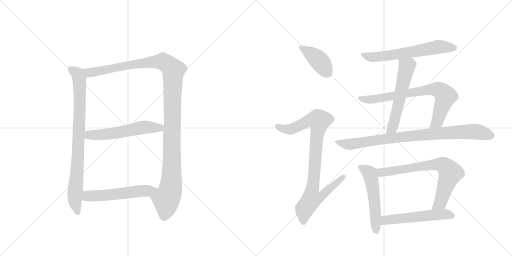
t = 0.00 s
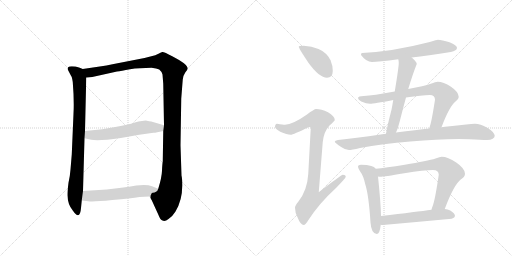
t = 2.14 s
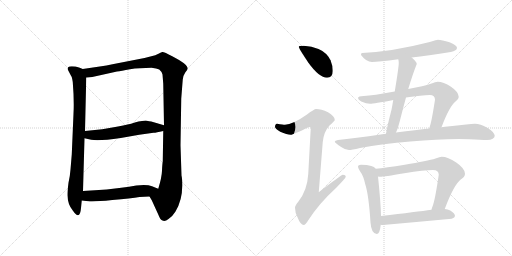
t = 4.28 s
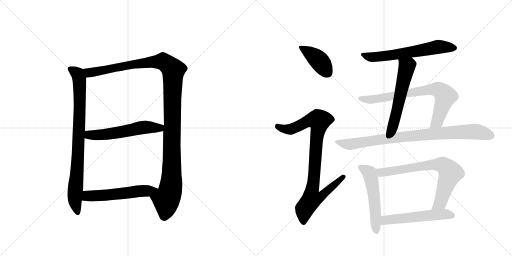
t = 6.42 s
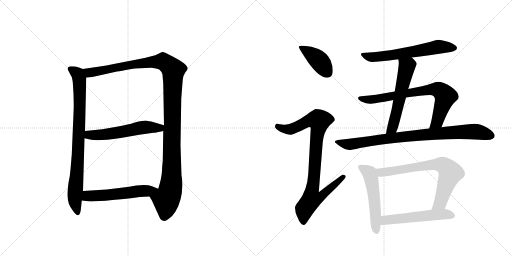
t = 8.56 s
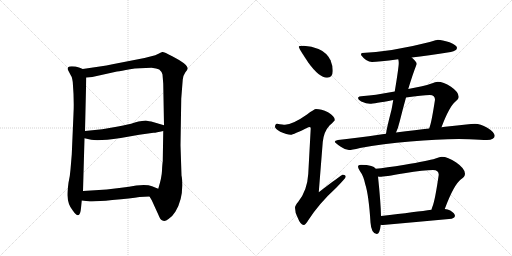
t = 10.69 s

The animated SVG that drew these frames (rendered in a browser with its animation timeline set to each time). Animation: 13 CSS @keyframes rules; one cycle of 10.69 s.

<svg version="1.1" viewBox="0 0 2048 1024" xmlns="http://www.w3.org/2000/svg">
  <g stroke="lightgray" stroke-dasharray="1,1" stroke-width="1" transform="scale(4, 4)">
    <line x1="0" y1="0" x2="256" y2="256"></line>
    <line x1="256" y1="0" x2="0" y2="256"></line>
    <line x1="128" y1="0" x2="128" y2="256"></line>
    <line x1="0" y1="128" x2="256" y2="128"></line>
    <line x1="256" y1="0" x2="512" y2="256"></line>
    <line x1="512" y1="0" x2="256" y2="256"></line>
    <line x1="384" y1="0" x2="384" y2="256"></line>
    <line x1="256" y1="128" x2="512" y2="128"></line>
  </g>
<g transform="scale(1, -1) translate(0, -850)">
   <style type="text/css">
    @keyframes keyframes0 {
      from {
       stroke: black;
       stroke-dashoffset: 841;
       stroke-width: 128;
       }
       73% {
       animation-timing-function: step-end;
       stroke: black;
       stroke-dashoffset: 0;
       stroke-width: 128;
       }
       to {
       stroke: black;
       stroke-width: 1024;
       }
       }
       #make-me-a-hanzi-animation-0 {
         animation: keyframes0 0.934408s both;
         animation-delay: 0.000000s;
         animation-timing-function: linear;
       }
    @keyframes keyframes1 {
      from {
       stroke: black;
       stroke-dashoffset: 1218;
       stroke-width: 128;
       }
       80% {
       animation-timing-function: step-end;
       stroke: black;
       stroke-dashoffset: 0;
       stroke-width: 128;
       }
       to {
       stroke: black;
       stroke-width: 1024;
       }
       }
       #make-me-a-hanzi-animation-1 {
         animation: keyframes1 1.241211s both;
         animation-delay: 0.934408s;
         animation-timing-function: linear;
       }
    @keyframes keyframes2 {
      from {
       stroke: black;
       stroke-dashoffset: 565;
       stroke-width: 128;
       }
       65% {
       animation-timing-function: step-end;
       stroke: black;
       stroke-dashoffset: 0;
       stroke-width: 128;
       }
       to {
       stroke: black;
       stroke-width: 1024;
       }
       }
       #make-me-a-hanzi-animation-2 {
         animation: keyframes2 0.709798s both;
         animation-delay: 2.175618s;
         animation-timing-function: linear;
       }
    @keyframes keyframes3 {
      from {
       stroke: black;
       stroke-dashoffset: 552;
       stroke-width: 128;
       }
       64% {
       animation-timing-function: step-end;
       stroke: black;
       stroke-dashoffset: 0;
       stroke-width: 128;
       }
       to {
       stroke: black;
       stroke-width: 1024;
       }
       }
       #make-me-a-hanzi-animation-3 {
         animation: keyframes3 0.699219s both;
         animation-delay: 2.885417s;
         animation-timing-function: linear;
       }
    @keyframes keyframes4 {
      from {
       stroke: black;
       stroke-dashoffset: 410;
       stroke-width: 128;
       }
       57% {
       animation-timing-function: step-end;
       stroke: black;
       stroke-dashoffset: 0;
       stroke-width: 128;
       }
       to {
       stroke: black;
       stroke-width: 1024;
       }
       }
       #make-me-a-hanzi-animation-4 {
         animation: keyframes4 0.583659s both;
         animation-delay: 3.584635s;
         animation-timing-function: linear;
       }
    @keyframes keyframes5 {
      from {
       stroke: black;
       stroke-dashoffset: 921;
       stroke-width: 128;
       }
       75% {
       animation-timing-function: step-end;
       stroke: black;
       stroke-dashoffset: 0;
       stroke-width: 128;
       }
       to {
       stroke: black;
       stroke-width: 1024;
       }
       }
       #make-me-a-hanzi-animation-5 {
         animation: keyframes5 0.999512s both;
         animation-delay: 4.168294s;
         animation-timing-function: linear;
       }
    @keyframes keyframes6 {
      from {
       stroke: black;
       stroke-dashoffset: 623;
       stroke-width: 128;
       }
       67% {
       animation-timing-function: step-end;
       stroke: black;
       stroke-dashoffset: 0;
       stroke-width: 128;
       }
       to {
       stroke: black;
       stroke-width: 1024;
       }
       }
       #make-me-a-hanzi-animation-6 {
         animation: keyframes6 0.756999s both;
         animation-delay: 5.167806s;
         animation-timing-function: linear;
       }
    @keyframes keyframes7 {
      from {
       stroke: black;
       stroke-dashoffset: 572;
       stroke-width: 128;
       }
       65% {
       animation-timing-function: step-end;
       stroke: black;
       stroke-dashoffset: 0;
       stroke-width: 128;
       }
       to {
       stroke: black;
       stroke-width: 1024;
       }
       }
       #make-me-a-hanzi-animation-7 {
         animation: keyframes7 0.715495s both;
         animation-delay: 5.924805s;
         animation-timing-function: linear;
       }
    @keyframes keyframes8 {
      from {
       stroke: black;
       stroke-dashoffset: 753;
       stroke-width: 128;
       }
       71% {
       animation-timing-function: step-end;
       stroke: black;
       stroke-dashoffset: 0;
       stroke-width: 128;
       }
       to {
       stroke: black;
       stroke-width: 1024;
       }
       }
       #make-me-a-hanzi-animation-8 {
         animation: keyframes8 0.862793s both;
         animation-delay: 6.640299s;
         animation-timing-function: linear;
       }
    @keyframes keyframes9 {
      from {
       stroke: black;
       stroke-dashoffset: 882;
       stroke-width: 128;
       }
       74% {
       animation-timing-function: step-end;
       stroke: black;
       stroke-dashoffset: 0;
       stroke-width: 128;
       }
       to {
       stroke: black;
       stroke-width: 1024;
       }
       }
       #make-me-a-hanzi-animation-9 {
         animation: keyframes9 0.967773s both;
         animation-delay: 7.503092s;
         animation-timing-function: linear;
       }
    @keyframes keyframes10 {
      from {
       stroke: black;
       stroke-dashoffset: 535;
       stroke-width: 128;
       }
       64% {
       animation-timing-function: step-end;
       stroke: black;
       stroke-dashoffset: 0;
       stroke-width: 128;
       }
       to {
       stroke: black;
       stroke-width: 1024;
       }
       }
       #make-me-a-hanzi-animation-10 {
         animation: keyframes10 0.685384s both;
         animation-delay: 8.470866s;
         animation-timing-function: linear;
       }
    @keyframes keyframes11 {
      from {
       stroke: black;
       stroke-dashoffset: 731;
       stroke-width: 128;
       }
       70% {
       animation-timing-function: step-end;
       stroke: black;
       stroke-dashoffset: 0;
       stroke-width: 128;
       }
       to {
       stroke: black;
       stroke-width: 1024;
       }
       }
       #make-me-a-hanzi-animation-11 {
         animation: keyframes11 0.844889s both;
         animation-delay: 9.156250s;
         animation-timing-function: linear;
       }
    @keyframes keyframes12 {
      from {
       stroke: black;
       stroke-dashoffset: 544;
       stroke-width: 128;
       }
       64% {
       animation-timing-function: step-end;
       stroke: black;
       stroke-dashoffset: 0;
       stroke-width: 128;
       }
       to {
       stroke: black;
       stroke-width: 1024;
       }
       }
       #make-me-a-hanzi-animation-12 {
         animation: keyframes12 0.692708s both;
         animation-delay: 10.001139s;
         animation-timing-function: linear;
       }
</style>
<path d="M 294 395 L 287 232 L 282 172 Q 280 145 274 119 Q 269 79 270 67 Q 271 32 291 8 Q 320 -34 324 18 L 327 48 L 332 86 L 338 297 L 340 326 L 345 540 C 346 568 346 568 331 574 L 319 579 Q 294 587 278 584 Q 267 581 273 568 L 284 547 Q 288 543 291 522 Q 297 448 294 395 Z" fill="lightgray"></path> 
<path d="M 598 64 L 607 49 L 633 -8 Q 642 -31 650 -32 Q 660 -37 674 -26 Q 689 -17 702 4 Q 729 49 729 108 Q 729 136 726 148 L 722 269 L 725 456 L 731 532 Q 732 547 741 560 Q 751 572 751 576 Q 751 593 689 625 Q 656 643 649 642 Q 642 640 634 635 L 621 629 L 578 618 L 450 593 Q 427 588 399 584 L 331 574 C 301 570 315 537 345 540 L 369 542 L 468 564 Q 484 566 520 573 Q 557 579 606 579 Q 627 577 637 572 Q 645 566 650 552 L 653 515 L 656 349 L 653 326 L 651 204 Q 649 193 648 167 Q 647 140 633 95 C 625 66 584 90 598 64 Z" fill="lightgray"></path> 
<path d="M 338 297 L 365 291 Q 394 285 483 298 L 557 311 L 614 319 Q 620 318 653 326 C 682 333 685 341 656 349 L 605 364 Q 599 365 583 368 L 568 366 Q 556 366 536 359 Q 516 352 472 344 L 409 333 L 340 326 C 310 323 309 304 338 297 Z" fill="lightgray"></path> 
<path d="M 327 48 L 353 45 Q 373 42 449 50 Q 525 57 558 62 L 598 64 C 628 65 661 84 633 95 L 608 105 Q 589 113 545 108 Q 517 103 485 99 L 427 92 L 332 86 C 302 84 297 51 327 48 Z" fill="lightgray"></path> 
<path d="M 1215 667 Q 1195 667 1195 663 Q 1195 657 1233 600 Q 1277 539 1308 539 Q 1331 539 1331 567 Q 1331 588 1322 609 Q 1307 640 1274 654 Q 1247 665 1215 667 Z" fill="lightgray"></path> 
<path d="M 1264 414 Q 1257 414 1228 392 Q 1171 352 1140 351 Q 1133 351 1108 355 Q 1100 354 1100 342 Q 1100 336 1121 323 Q 1148 311 1163 311 Q 1172 311 1236 342 Q 1243 342 1243 338 L 1233 154 Q 1229 88 1193 43 Q 1180 28 1180 19 Q 1180 0 1190 -19 Q 1202 -50 1215 -50 Q 1222 -50 1233 -31 Q 1277 37 1345 99 Q 1383 138 1383 143 Q 1383 151 1371 151 Q 1366 151 1275 81 L 1291 282 Q 1295 323 1318 348 Q 1339 367 1339 370 Q 1339 385 1312 401 Q 1285 414 1264 414 Z" fill="lightgray"></path> 
<path d="M 1751 691 Q 1749 691 1719 682 Q 1572 644 1448 638 Q 1444 638 1444 630 Q 1465 602 1488 602 Q 1513 602 1593 613 L 1647 620 Q 1710 628 1803 642 Q 1828 647 1828 659 Q 1828 669 1798 681 Q 1768 691 1751 691 Z" fill="lightgray"></path> 
<path d="M 1593 613 Q 1595 607 1595 598 Q 1595 581 1579 484 L 1573 450 Q 1570 432 1566 411 Q 1547 338 1544 315 C 1539 285 1572 293 1584 320 Q 1592 336 1599 365 Q 1612 417 1624 460 L 1633 494 Q 1652 557 1667 594 Q 1667 602 1648 619 L 1647 620 C 1625 641 1588 643 1593 613 Z" fill="lightgray"></path> 
<path d="M 1579 484 Q 1491 468 1455 466 Q 1432 466 1432 458 Q 1432 452 1445 444 Q 1466 435 1480 435 Q 1495 435 1573 450 L 1624 460 Q 1689 470 1719 470 Q 1740 470 1740 451 Q 1727 367 1720 346 Q 1718 341 1717 336 C 1708 307 1755 313 1766 341 Q 1797 424 1822 444 Q 1835 453 1835 462 Q 1835 482 1804 503 Q 1773 523 1751 523 Q 1743 523 1723 515 Q 1698 506 1633 494 L 1579 484 Z" fill="lightgray"></path> 
<path d="M 1544 315 Q 1537 314 1529 313 Q 1415 296 1352 290 Q 1339 288 1339 283 Q 1340 279 1363 263 Q 1381 250 1396 250 Q 1406 250 1440 258 Q 1530 275 1641 284 Q 1748 294 1835 294 L 1877 293 Q 1925 290 1948 290 Q 1978 291 1979 307 Q 1976 323 1949 339 Q 1921 355 1900 355 Q 1886 355 1865 352 Q 1829 348 1790 344 Q 1782 343 1766 341 L 1717 336 Q 1667 330 1584 320 L 1544 315 Z" fill="lightgray"></path> 
<path d="M 1444 191 Q 1432 191 1432 183 Q 1432 178 1440 165 Q 1454 147 1461 113 Q 1475 70 1482 -40 Q 1485 -84 1507 -86 Q 1519 -86 1523 -49 L 1524 -14 Q 1523 39 1512 144 L 1503 175 Q 1497 183 1485 186 Q 1469 191 1444 191 Z" fill="lightgray"></path> 
<path d="M 1779 14 Q 1815 111 1844 133 Q 1860 143 1860 155 Q 1860 176 1825 200 Q 1791 223 1767 223 Q 1760 223 1742 216 Q 1711 206 1619 191 Q 1541 179 1503 175 C 1473 172 1482 145 1512 144 Q 1516 143 1520 143 Q 1535 143 1617 157 Q 1698 170 1732 170 Q 1755 170 1755 151 Q 1740 48 1730 24 Q 1727 17 1726 11 C 1717 -18 1768 -14 1779 14 Z" fill="lightgray"></path> 
<path d="M 1523 -49 Q 1527 -50 1532 -50 Q 1666 -38 1807 -25 Q 1820 -20 1820 -14 Q 1820 -3 1801 8 Q 1791 13 1779 14 L 1726 11 Q 1669 3 1524 -14 C 1494 -17 1493 -46 1523 -49 Z" fill="lightgray"></path> 
      <clipPath id="make-me-a-hanzi-clip-0">
      <path d="M 294 395 L 287 232 L 282 172 Q 280 145 274 119 Q 269 79 270 67 Q 271 32 291 8 Q 320 -34 324 18 L 327 48 L 332 86 L 338 297 L 340 326 L 345 540 C 346 568 346 568 331 574 L 319 579 Q 294 587 278 584 Q 267 581 273 568 L 284 547 Q 288 543 291 522 Q 297 448 294 395 Z" fill="lightgray"></path>
      </clipPath>
      <path clip-path="url(#make-me-a-hanzi-clip-0)" d="M 280 575 L 314 547 L 319 502 L 313 245 L 299 49 L 308 8 " fill="none" id="make-me-a-hanzi-animation-0" stroke-dasharray="713 1426" stroke-linecap="round"></path>

      <clipPath id="make-me-a-hanzi-clip-1">
      <path d="M 598 64 L 607 49 L 633 -8 Q 642 -31 650 -32 Q 660 -37 674 -26 Q 689 -17 702 4 Q 729 49 729 108 Q 729 136 726 148 L 722 269 L 725 456 L 731 532 Q 732 547 741 560 Q 751 572 751 576 Q 751 593 689 625 Q 656 643 649 642 Q 642 640 634 635 L 621 629 L 578 618 L 450 593 Q 427 588 399 584 L 331 574 C 301 570 315 537 345 540 L 369 542 L 468 564 Q 484 566 520 573 Q 557 579 606 579 Q 627 577 637 572 Q 645 566 650 552 L 653 515 L 656 349 L 653 326 L 651 204 Q 649 193 648 167 Q 647 140 633 95 C 625 66 584 90 598 64 Z" fill="lightgray"></path>
      </clipPath>
      <path clip-path="url(#make-me-a-hanzi-clip-1)" d="M 338 570 L 362 559 L 546 595 L 652 604 L 693 570 L 685 116 L 678 76 L 665 50 L 657 -14 " fill="none" id="make-me-a-hanzi-animation-1" stroke-dasharray="1090 2180" stroke-linecap="round"></path>

      <clipPath id="make-me-a-hanzi-clip-2">
      <path d="M 338 297 L 365 291 Q 394 285 483 298 L 557 311 L 614 319 Q 620 318 653 326 C 682 333 685 341 656 349 L 605 364 Q 599 365 583 368 L 568 366 Q 556 366 536 359 Q 516 352 472 344 L 409 333 L 340 326 C 310 323 309 304 338 297 Z" fill="lightgray"></path>
      </clipPath>
      <path clip-path="url(#make-me-a-hanzi-clip-2)" d="M 348 318 L 356 310 L 415 311 L 585 342 L 638 337 L 648 344 " fill="none" id="make-me-a-hanzi-animation-2" stroke-dasharray="437 874" stroke-linecap="round"></path>

      <clipPath id="make-me-a-hanzi-clip-3">
      <path d="M 327 48 L 353 45 Q 373 42 449 50 Q 525 57 558 62 L 598 64 C 628 65 661 84 633 95 L 608 105 Q 589 113 545 108 Q 517 103 485 99 L 427 92 L 332 86 C 302 84 297 51 327 48 Z" fill="lightgray"></path>
      </clipPath>
      <path clip-path="url(#make-me-a-hanzi-clip-3)" d="M 334 53 L 357 67 L 437 70 L 625 93 " fill="none" id="make-me-a-hanzi-animation-3" stroke-dasharray="424 848" stroke-linecap="round"></path>

      <clipPath id="make-me-a-hanzi-clip-4">
      <path d="M 1215 667 Q 1195 667 1195 663 Q 1195 657 1233 600 Q 1277 539 1308 539 Q 1331 539 1331 567 Q 1331 588 1322 609 Q 1307 640 1274 654 Q 1247 665 1215 667 Z" fill="lightgray"></path>
      </clipPath>
      <path clip-path="url(#make-me-a-hanzi-clip-4)" d="M 1199 662 L 1276 608 L 1310 559 " fill="none" id="make-me-a-hanzi-animation-4" stroke-dasharray="282 564" stroke-linecap="round"></path>

      <clipPath id="make-me-a-hanzi-clip-5">
      <path d="M 1264 414 Q 1257 414 1228 392 Q 1171 352 1140 351 Q 1133 351 1108 355 Q 1100 354 1100 342 Q 1100 336 1121 323 Q 1148 311 1163 311 Q 1172 311 1236 342 Q 1243 342 1243 338 L 1233 154 Q 1229 88 1193 43 Q 1180 28 1180 19 Q 1180 0 1190 -19 Q 1202 -50 1215 -50 Q 1222 -50 1233 -31 Q 1277 37 1345 99 Q 1383 138 1383 143 Q 1383 151 1371 151 Q 1366 151 1275 81 L 1291 282 Q 1295 323 1318 348 Q 1339 367 1339 370 Q 1339 385 1312 401 Q 1285 414 1264 414 Z" fill="lightgray"></path>
      </clipPath>
      <path clip-path="url(#make-me-a-hanzi-clip-5)" d="M 1111 344 L 1136 334 L 1161 333 L 1233 367 L 1277 367 L 1249 91 L 1287 88 L 1295 78 L 1279 60 L 1246 54 L 1218 15 L 1214 -40 " fill="none" id="make-me-a-hanzi-animation-5" stroke-dasharray="793 1586" stroke-linecap="round"></path>

      <clipPath id="make-me-a-hanzi-clip-6">
      <path d="M 1751 691 Q 1749 691 1719 682 Q 1572 644 1448 638 Q 1444 638 1444 630 Q 1465 602 1488 602 Q 1513 602 1593 613 L 1647 620 Q 1710 628 1803 642 Q 1828 647 1828 659 Q 1828 669 1798 681 Q 1768 691 1751 691 Z" fill="lightgray"></path>
      </clipPath>
      <path clip-path="url(#make-me-a-hanzi-clip-6)" d="M 1455 629 L 1492 621 L 1580 630 L 1749 662 L 1818 658 " fill="none" id="make-me-a-hanzi-animation-6" stroke-dasharray="495 990" stroke-linecap="round"></path>

      <clipPath id="make-me-a-hanzi-clip-7">
      <path d="M 1593 613 Q 1595 607 1595 598 Q 1595 581 1579 484 L 1573 450 Q 1570 432 1566 411 Q 1547 338 1544 315 C 1539 285 1572 293 1584 320 Q 1592 336 1599 365 Q 1612 417 1624 460 L 1633 494 Q 1652 557 1667 594 Q 1667 602 1648 619 L 1647 620 C 1625 641 1588 643 1593 613 Z" fill="lightgray"></path>
      </clipPath>
      <path clip-path="url(#make-me-a-hanzi-clip-7)" d="M 1641 613 L 1642 599 L 1627 584 L 1570 339 L 1550 318 " fill="none" id="make-me-a-hanzi-animation-7" stroke-dasharray="444 888" stroke-linecap="round"></path>

      <clipPath id="make-me-a-hanzi-clip-8">
      <path d="M 1579 484 Q 1491 468 1455 466 Q 1432 466 1432 458 Q 1432 452 1445 444 Q 1466 435 1480 435 Q 1495 435 1573 450 L 1624 460 Q 1689 470 1719 470 Q 1740 470 1740 451 Q 1727 367 1720 346 Q 1718 341 1717 336 C 1708 307 1755 313 1766 341 Q 1797 424 1822 444 Q 1835 453 1835 462 Q 1835 482 1804 503 Q 1773 523 1751 523 Q 1743 523 1723 515 Q 1698 506 1633 494 L 1579 484 Z" fill="lightgray"></path>
      </clipPath>
      <path clip-path="url(#make-me-a-hanzi-clip-8)" d="M 1439 457 L 1490 452 L 1713 491 L 1753 491 L 1767 482 L 1781 460 L 1749 364 L 1723 340 " fill="none" id="make-me-a-hanzi-animation-8" stroke-dasharray="625 1250" stroke-linecap="round"></path>

      <clipPath id="make-me-a-hanzi-clip-9">
      <path d="M 1544 315 Q 1537 314 1529 313 Q 1415 296 1352 290 Q 1339 288 1339 283 Q 1340 279 1363 263 Q 1381 250 1396 250 Q 1406 250 1440 258 Q 1530 275 1641 284 Q 1748 294 1835 294 L 1877 293 Q 1925 290 1948 290 Q 1978 291 1979 307 Q 1976 323 1949 339 Q 1921 355 1900 355 Q 1886 355 1865 352 Q 1829 348 1790 344 Q 1782 343 1766 341 L 1717 336 Q 1667 330 1584 320 L 1544 315 Z" fill="lightgray"></path>
      </clipPath>
      <path clip-path="url(#make-me-a-hanzi-clip-9)" d="M 1347 284 L 1394 272 L 1539 295 L 1861 323 L 1909 323 L 1966 307 " fill="none" id="make-me-a-hanzi-animation-9" stroke-dasharray="754 1508" stroke-linecap="round"></path>

      <clipPath id="make-me-a-hanzi-clip-10">
      <path d="M 1444 191 Q 1432 191 1432 183 Q 1432 178 1440 165 Q 1454 147 1461 113 Q 1475 70 1482 -40 Q 1485 -84 1507 -86 Q 1519 -86 1523 -49 L 1524 -14 Q 1523 39 1512 144 L 1503 175 Q 1497 183 1485 186 Q 1469 191 1444 191 Z" fill="lightgray"></path>
      </clipPath>
      <path clip-path="url(#make-me-a-hanzi-clip-10)" d="M 1441 182 L 1478 158 L 1483 141 L 1499 43 L 1505 -75 " fill="none" id="make-me-a-hanzi-animation-10" stroke-dasharray="407 814" stroke-linecap="round"></path>

      <clipPath id="make-me-a-hanzi-clip-11">
      <path d="M 1779 14 Q 1815 111 1844 133 Q 1860 143 1860 155 Q 1860 176 1825 200 Q 1791 223 1767 223 Q 1760 223 1742 216 Q 1711 206 1619 191 Q 1541 179 1503 175 C 1473 172 1482 145 1512 144 Q 1516 143 1520 143 Q 1535 143 1617 157 Q 1698 170 1732 170 Q 1755 170 1755 151 Q 1740 48 1730 24 Q 1727 17 1726 11 C 1717 -18 1768 -14 1779 14 Z" fill="lightgray"></path>
      </clipPath>
      <path clip-path="url(#make-me-a-hanzi-clip-11)" d="M 1509 171 L 1528 160 L 1733 192 L 1776 187 L 1802 159 L 1761 39 L 1732 16 " fill="none" id="make-me-a-hanzi-animation-11" stroke-dasharray="603 1206" stroke-linecap="round"></path>

      <clipPath id="make-me-a-hanzi-clip-12">
      <path d="M 1523 -49 Q 1527 -50 1532 -50 Q 1666 -38 1807 -25 Q 1820 -20 1820 -14 Q 1820 -3 1801 8 Q 1791 13 1779 14 L 1726 11 Q 1669 3 1524 -14 C 1494 -17 1493 -46 1523 -49 Z" fill="lightgray"></path>
      </clipPath>
      <path clip-path="url(#make-me-a-hanzi-clip-12)" d="M 1528 -43 L 1540 -32 L 1558 -27 L 1774 -7 L 1810 -12 " fill="none" id="make-me-a-hanzi-animation-12" stroke-dasharray="416 832" stroke-linecap="round"></path>

</g>
</svg>
